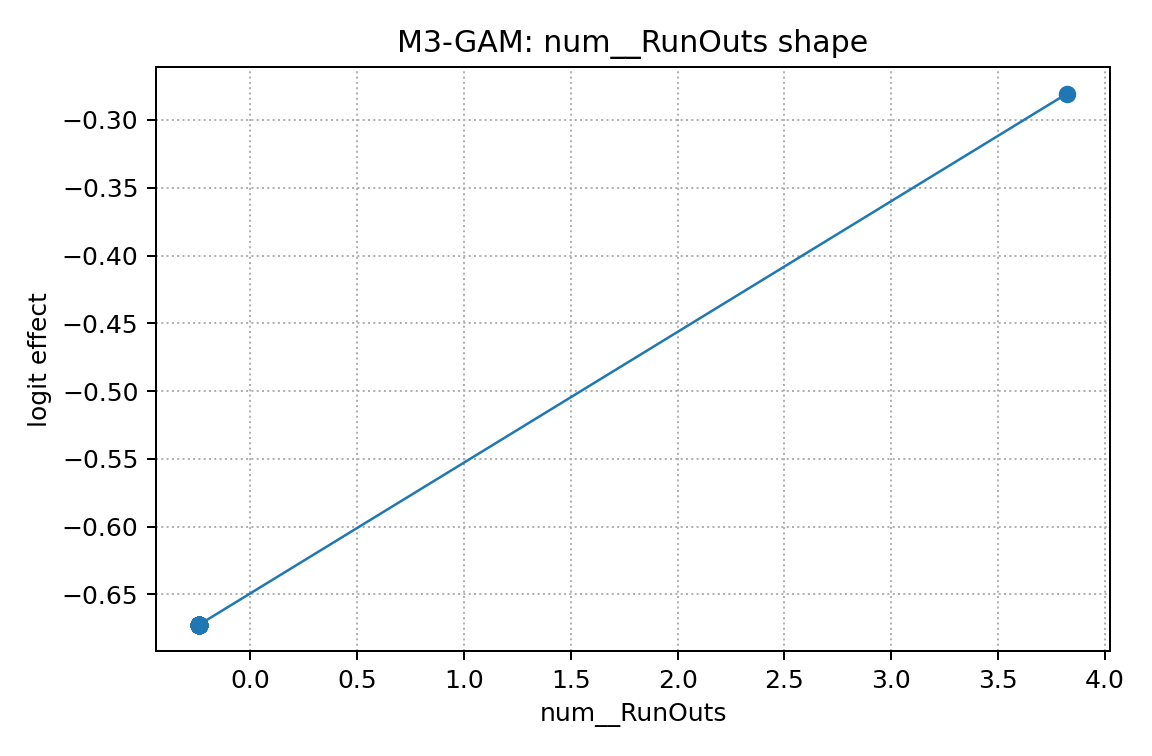

The table this chart was drawn from, first rows:
x, effect
-0.2379, -0.6723
-0.2379, -0.6723
-0.2379, -0.6723
-0.2379, -0.6723
-0.2379, -0.6723
-0.2379, -0.6723
-0.2379, -0.6723
-0.2379, -0.6723
-0.2379, -0.6723
-0.2379, -0.6723
-0.2379, -0.6723
-0.2379, -0.6723
-0.2379, -0.6723
-0.2379, -0.6723
-0.2379, -0.6723
-0.2379, -0.6723
-0.2379, -0.6723
-0.2379, -0.6723
-0.2379, -0.6723
-0.2379, -0.6723
-0.2379, -0.6723
-0.2379, -0.6723
-0.2379, -0.6723
-0.2379, -0.6723
-0.2379, -0.6723
-0.2379, -0.6723
-0.2379, -0.6723
-0.2379, -0.6723
-0.2379, -0.6723
-0.2379, -0.6723
-0.2379, -0.6723
-0.2379, -0.6723
-0.2379, -0.6723
-0.2379, -0.6723
-0.2379, -0.6723
-0.2379, -0.6723
-0.2379, -0.6723
-0.2379, -0.6723
-0.2379, -0.6723
-0.2379, -0.6723
3.821, -0.2806
